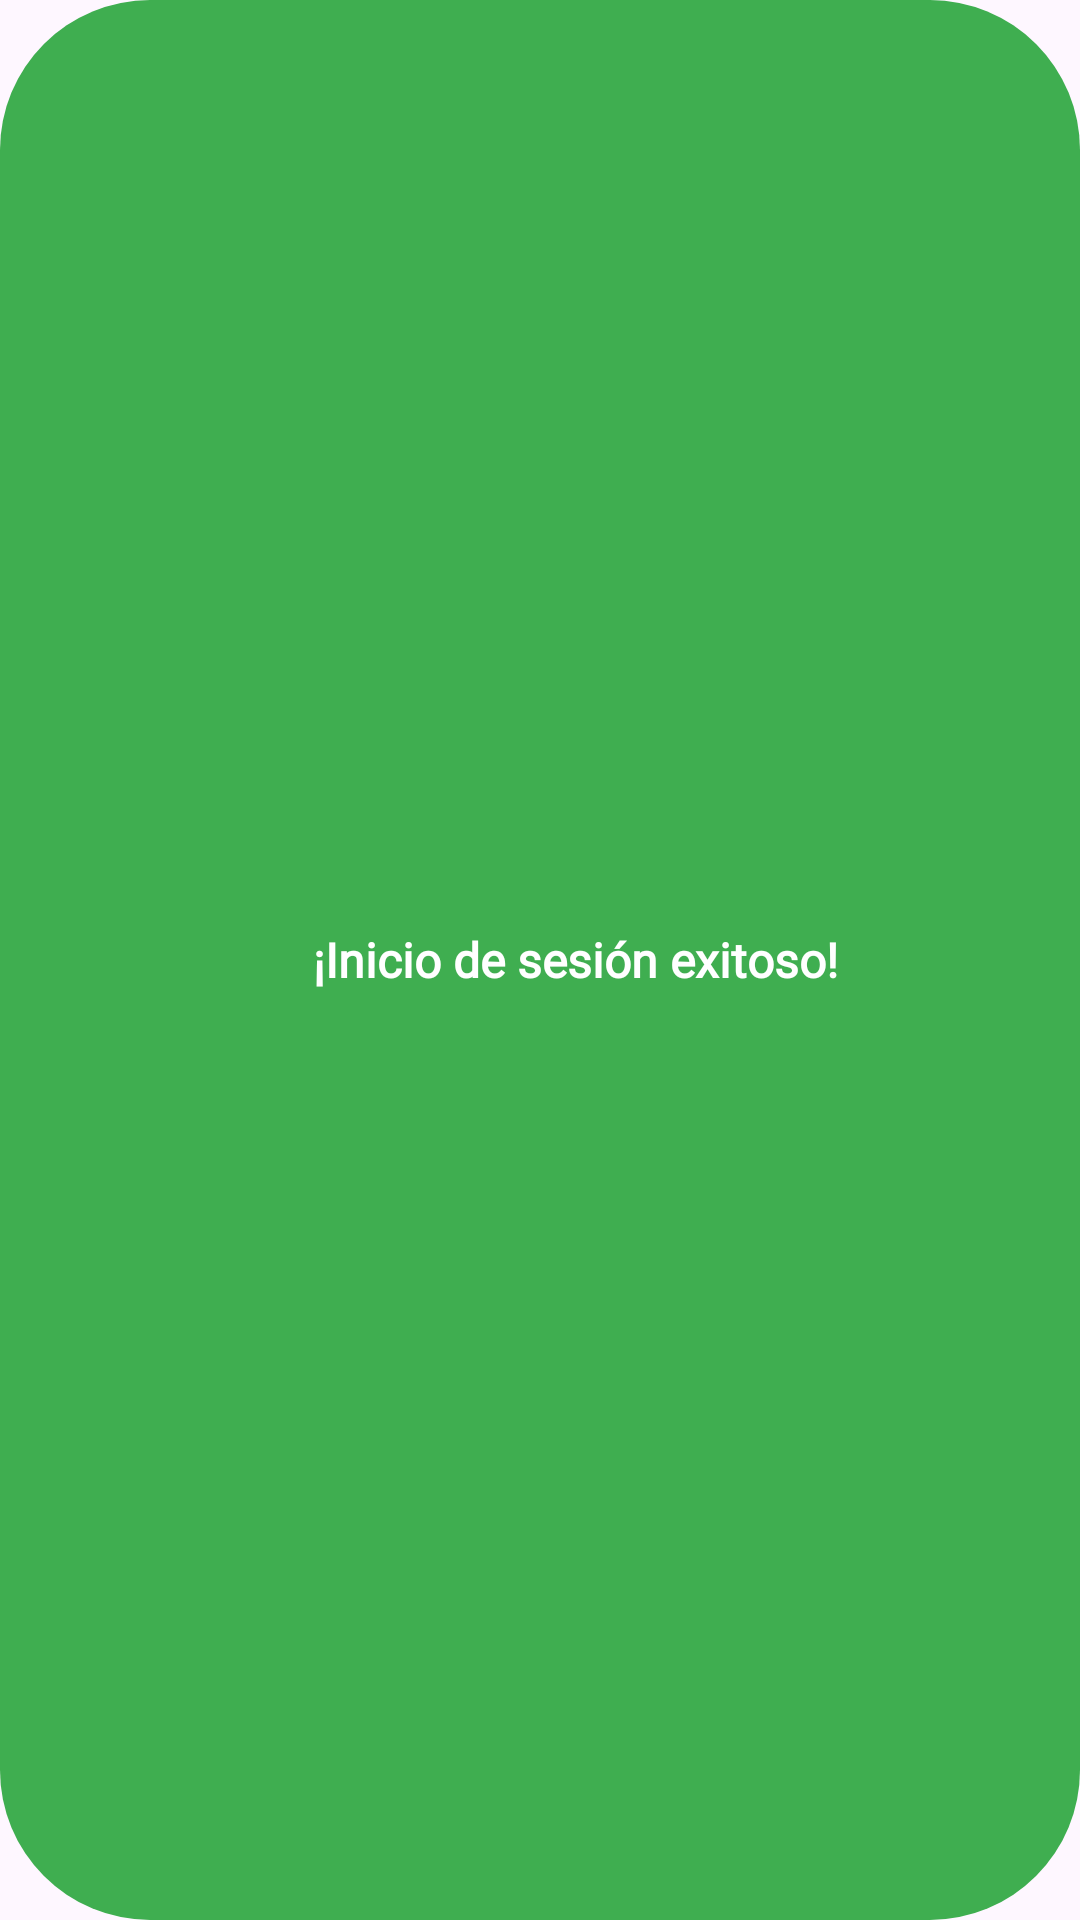

This screen was rendered from an Android layout file. Write that file and the resources it references.
<!-- AndroidManifest.xml: application theme Theme.ClubDelPadrinoClient -->
<!-- res/layout/custom_toast_ok.xml -->
<?xml version="1.0" encoding="utf-8"?>
<LinearLayout
    xmlns:android="http://schemas.android.com/apk/res/android"
    xmlns:app="http://schemas.android.com/apk/res-auto"
    android:id="@+id/ll_custom_toast_ok"
    android:orientation="horizontal"
    android:background="@drawable/background_green"
    android:layout_width="wrap_content"
    android:layout_height="wrap_content"
    android:gravity="center_vertical|center_horizontal"
    android:paddingStart="16dp"
    android:paddingEnd="16dp"
    android:paddingTop="12dp"
    android:paddingBottom="12dp">

    <ImageView
        android:layout_width="24dp"
        android:layout_height="24dp"
        app:srcCompat="@drawable/ic_check"/>

    <TextView
        android:id="@+id/txtMensajeToastOk"
        android:layout_width="wrap_content"
        android:layout_height="wrap_content"
        android:fontFamily="@font/open_sans"
        android:paddingStart="8dp"
        android:paddingEnd="8dp"
        android:text="¡Inicio de sesión exitoso!"
        android:textColor="#fff"
        android:textSize="16sp"
        android:textStyle="bold" />

</LinearLayout>
<!-- resources referenced by this layout -->
<resources>
  <!-- drawable background_green (drawable) -->
  <?xml version="1.0" encoding="utf-8"?>
  <selector xmlns:android="http://schemas.android.com/apk/res/android">
      <item>
          <shape>
              <solid android:color="#3FAE50" />
                  <corners android:radius="50dp"/>
          </shape>
      </item>
  </selector>
  <style name="Theme.ClubDelPadrinoClient" parent="Base.Theme.ClubDelPadrinoClient" />
  <style name="Base.Theme.ClubDelPadrinoClient" parent="Theme.Material3.DayNight.NoActionBar">
          
  
          <item name="android:statusBarColor">#D4B85C</item>
      </style>
</resources>
